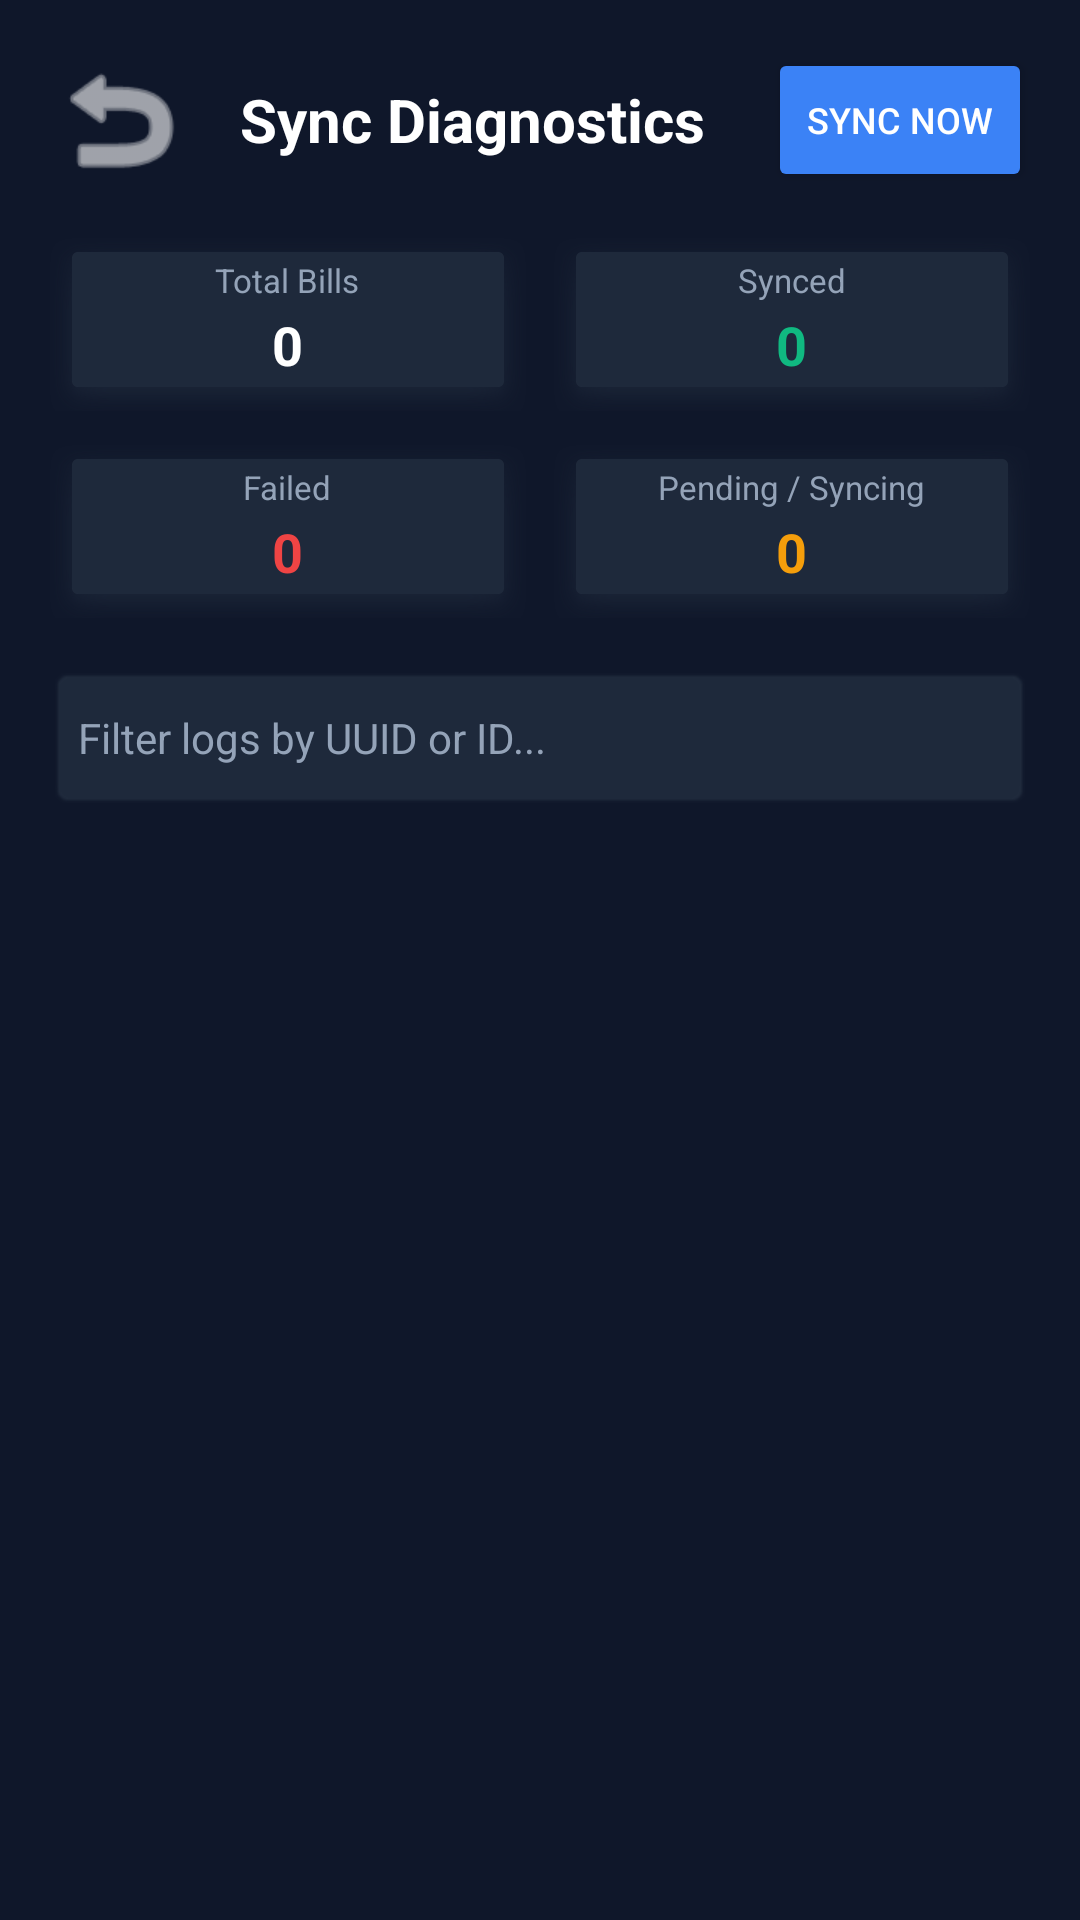

Write the Android layout XML for this screen, with the resource values it uses.
<!-- AndroidManifest.xml: application theme Theme.Curtiss -->
<!-- res/layout/activity_sync_logs.xml -->
<?xml version="1.0" encoding="utf-8"?>
<RelativeLayout xmlns:android="http://schemas.android.com/apk/res/android"
    xmlns:app="http://schemas.android.com/apk/res-auto"
    android:layout_width="match_parent"
    android:layout_height="match_parent"
    android:background="#0F172A">

    <LinearLayout
        android:layout_width="match_parent"
        android:layout_height="match_parent"
        android:orientation="vertical"
        android:padding="16dp">

        
        <RelativeLayout
            android:layout_width="match_parent"
            android:layout_height="wrap_content"
            android:layout_marginBottom="12dp">

            <Button
                android:id="@+id/btnBack"
                android:layout_width="48dp"
                android:layout_height="48dp"
                android:background="@android:drawable/ic_menu_revert"
                android:backgroundTint="#FFFFFF" />

            <TextView
                android:layout_width="wrap_content"
                android:layout_height="wrap_content"
                android:layout_centerVertical="true"
                android:layout_toEndOf="@id/btnBack"
                android:layout_marginStart="16dp"
                android:text="Sync Diagnostics"
                android:textColor="#FFFFFF"
                android:textSize="20sp"
                android:textStyle="bold" />

            <Button
                android:id="@+id/btnForceSync"
                android:layout_width="wrap_content"
                android:layout_height="wrap_content"
                android:layout_alignParentEnd="true"
                android:layout_centerVertical="true"
                android:text="Sync Now"
                android:textColor="#FFFFFF"
                android:backgroundTint="#3B82F6"
                android:textSize="12sp" />

        </RelativeLayout>

        
        <LinearLayout
            android:layout_width="match_parent"
            android:layout_height="wrap_content"
            android:orientation="horizontal"
            android:layout_marginBottom="8dp">

            
            <LinearLayout
                android:layout_width="0dp"
                android:layout_height="wrap_content"
                android:layout_weight="1"
                android:layout_marginEnd="4dp"
                android:background="@android:drawable/dialog_holo_dark_frame"
                android:backgroundTint="#1E293B"
                android:orientation="vertical"
                android:padding="10dp"
                android:gravity="center">
                <TextView
                    android:layout_width="wrap_content"
                    android:layout_height="wrap_content"
                    android:text="Total Bills"
                    android:textColor="#94A3B8"
                    android:textSize="11sp" />
                <TextView
                    android:id="@+id/txtStatTotal"
                    android:layout_width="wrap_content"
                    android:layout_height="wrap_content"
                    android:text="0"
                    android:textColor="#FFFFFF"
                    android:textSize="18sp"
                    android:textStyle="bold"
                    android:layout_marginTop="2dp" />
            </LinearLayout>

            
            <LinearLayout
                android:layout_width="0dp"
                android:layout_height="wrap_content"
                android:layout_weight="1"
                android:layout_marginStart="4dp"
                android:background="@android:drawable/dialog_holo_dark_frame"
                android:backgroundTint="#1E293B"
                android:orientation="vertical"
                android:padding="10dp"
                android:gravity="center">
                <TextView
                    android:layout_width="wrap_content"
                    android:layout_height="wrap_content"
                    android:text="Synced"
                    android:textColor="#94A3B8"
                    android:textSize="11sp" />
                <TextView
                    android:id="@+id/txtStatSynced"
                    android:layout_width="wrap_content"
                    android:layout_height="wrap_content"
                    android:text="0"
                    android:textColor="#10B981"
                    android:textSize="18sp"
                    android:textStyle="bold"
                    android:layout_marginTop="2dp" />
            </LinearLayout>
        </LinearLayout>

        <LinearLayout
            android:layout_width="match_parent"
            android:layout_height="wrap_content"
            android:orientation="horizontal"
            android:layout_marginBottom="16dp">

            
            <LinearLayout
                android:layout_width="0dp"
                android:layout_height="wrap_content"
                android:layout_weight="1"
                android:layout_marginEnd="4dp"
                android:background="@android:drawable/dialog_holo_dark_frame"
                android:backgroundTint="#1E293B"
                android:orientation="vertical"
                android:padding="10dp"
                android:gravity="center">
                <TextView
                    android:layout_width="wrap_content"
                    android:layout_height="wrap_content"
                    android:text="Failed"
                    android:textColor="#94A3B8"
                    android:textSize="11sp" />
                <TextView
                    android:id="@+id/txtStatFailed"
                    android:layout_width="wrap_content"
                    android:layout_height="wrap_content"
                    android:text="0"
                    android:textColor="#EF4444"
                    android:textSize="18sp"
                    android:textStyle="bold"
                    android:layout_marginTop="2dp" />
            </LinearLayout>

            
            <LinearLayout
                android:layout_width="0dp"
                android:layout_height="wrap_content"
                android:layout_weight="1"
                android:layout_marginStart="4dp"
                android:background="@android:drawable/dialog_holo_dark_frame"
                android:backgroundTint="#1E293B"
                android:orientation="vertical"
                android:padding="10dp"
                android:gravity="center">
                <TextView
                    android:layout_width="wrap_content"
                    android:layout_height="wrap_content"
                    android:text="Pending / Syncing"
                    android:textColor="#94A3B8"
                    android:textSize="11sp" />
                <TextView
                    android:id="@+id/txtStatPending"
                    android:layout_width="wrap_content"
                    android:layout_height="wrap_content"
                    android:text="0"
                    android:textColor="#F59E0B"
                    android:textSize="18sp"
                    android:textStyle="bold"
                    android:layout_marginTop="2dp" />
            </LinearLayout>
        </LinearLayout>

        
        <EditText
            android:id="@+id/edtSearchLogs"
            android:layout_width="match_parent"
            android:layout_height="48dp"
            android:layout_marginBottom="12dp"
            android:background="@android:drawable/editbox_background_normal"
            android:backgroundTint="#1E293B"
            android:hint="Filter logs by UUID or ID..."
            android:textColor="#000000"
            android:textColorHint="#94A3B8"
            android:textSize="14sp"
            android:paddingLeft="10dp" />

        
        <ListView
            android:id="@+id/lstLogs"
            android:layout_width="match_parent"
            android:layout_height="match_parent"
            android:divider="#1E293B"
            android:dividerHeight="8dp" />

    </LinearLayout>

</RelativeLayout>
<!-- resources referenced by this layout -->
<resources>
  <style name="Theme.Curtiss" parent="Base.Theme.Curtiss" />
  <style name="Base.Theme.Curtiss" parent="Theme.Material3.DayNight.NoActionBar">
          
          <item name="android:statusBarColor">#FFFFFF</item>
          <item name="android:windowLightStatusBar">true</item>
          <item name="android:navigationBarColor">#FFFFFF</item>
          <item name="android:windowLightNavigationBar" tools:targetApi="o_mr1">true</item>
          
          
          <item name="colorPrimary">#000000</item>
          <item name="colorPrimaryVariant">#000000</item>
          <item name="colorOnPrimary">#FFFFFF</item>
          <item name="colorSecondary">#000000</item>
          <item name="colorSurface">#FFFFFF</item>
          <item name="colorOnSurface">#000000</item>
      </style>
</resources>
